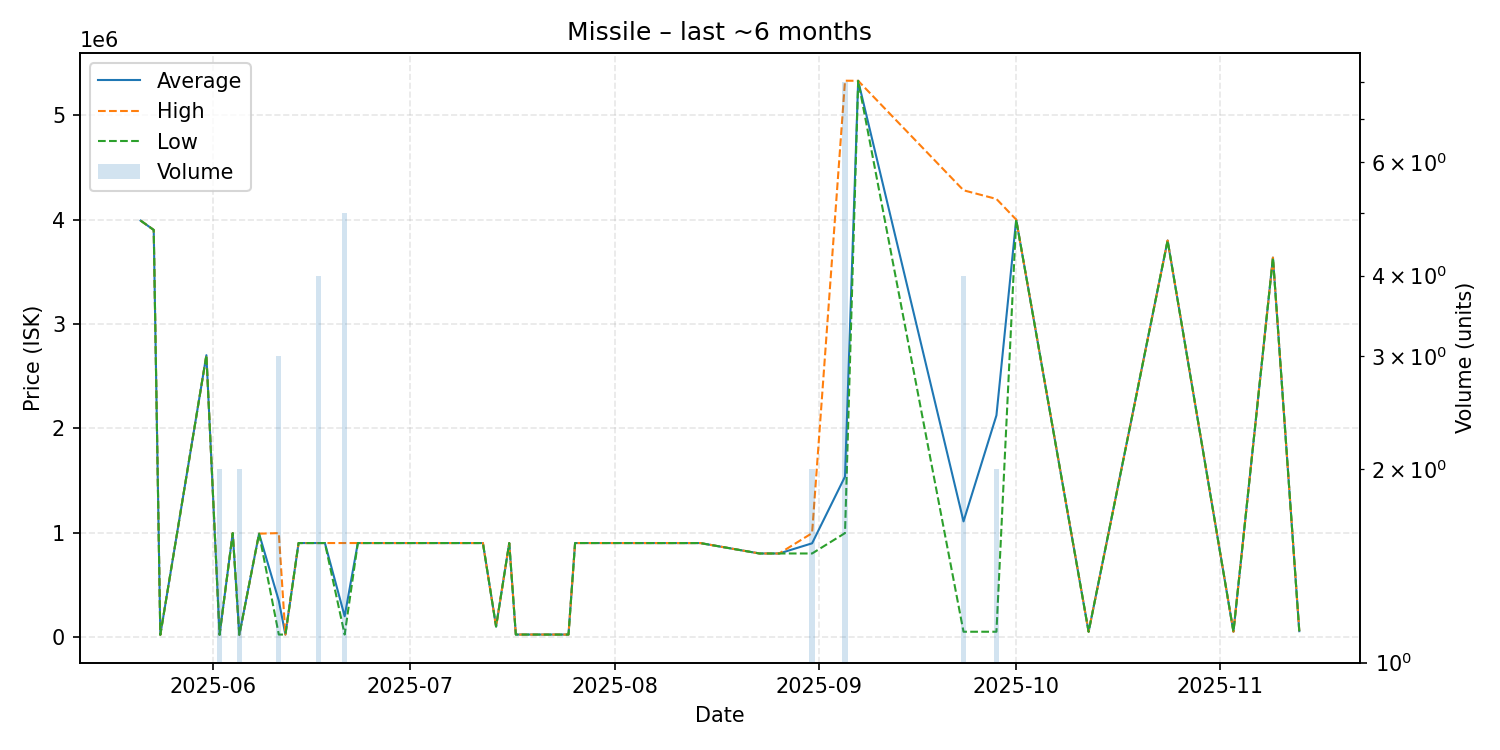

Source data for this figure (header and first rows):
date, average, highest, lowest, order_count, volume
2025-05-21, 3990000, 3990000, 3990000, 1, 1
2025-05-23, 3900000, 3900000, 3900000, 1, 1
2025-05-24, 20070, 20070, 20070, 1, 1
2025-05-31, 2700000, 2700000, 2700000, 1, 1
2025-06-02, 21020, 21020, 21020, 1, 2
2025-06-04, 995400, 995400, 995400, 1, 1
2025-06-05, 21020, 21020, 21020, 1, 2
2025-06-08, 990000, 990000, 990000, 1, 1
2025-06-11, 347127, 995300, 23040, 2, 3
2025-06-12, 23040, 23040, 23040, 1, 1
2025-06-14, 900000, 900000, 900000, 1, 1
2025-06-17, 900000, 900000, 900000, 3, 4
2025-06-18, 900000, 900000, 900000, 1, 1
2025-06-21, 198488, 900000, 23110, 2, 5
2025-06-23, 900000, 900000, 900000, 1, 1
2025-07-03, 900000, 900000, 900000, 1, 1
2025-07-04, 900000, 900000, 900000, 1, 1
2025-07-09, 900000, 900000, 900000, 1, 1
2025-07-10, 900000, 900000, 900000, 1, 1
2025-07-12, 900000, 900000, 900000, 1, 1
2025-07-14, 100000, 100000, 100000, 1, 1
2025-07-16, 900000, 900000, 900000, 1, 1
2025-07-17, 23150, 23150, 23150, 1, 1
2025-07-25, 23180, 23180, 23180, 1, 1
2025-07-26, 900000, 900000, 900000, 1, 1
2025-07-27, 900000, 900000, 900000, 1, 1
2025-08-01, 900000, 900000, 900000, 1, 1
2025-08-12, 899700, 899700, 899700, 1, 1
2025-08-14, 899900, 899900, 899900, 1, 1
2025-08-23, 800000, 800000, 800000, 1, 1
2025-08-26, 800000, 800000, 800000, 1, 1
2025-08-31, 897500, 995000, 800000, 2, 2
2025-09-05, 1537138, 5330000, 995300, 2, 8
2025-09-07, 5329000, 5329000, 5329000, 1, 1
2025-09-23, 1107568, 4280000, 50090, 2, 4
2025-09-28, 2123545, 4197000, 50090, 2, 2
2025-10-01, 3999000, 3999000, 3999000, 1, 1
2025-10-12, 50100, 50100, 50100, 1, 1
2025-10-24, 3799000, 3799000, 3799000, 1, 1
2025-11-03, 50180, 50180, 50180, 1, 1
2025-11-09, 3635000, 3635000, 3635000, 1, 1
2025-11-13, 55600, 55600, 55600, 1, 1
